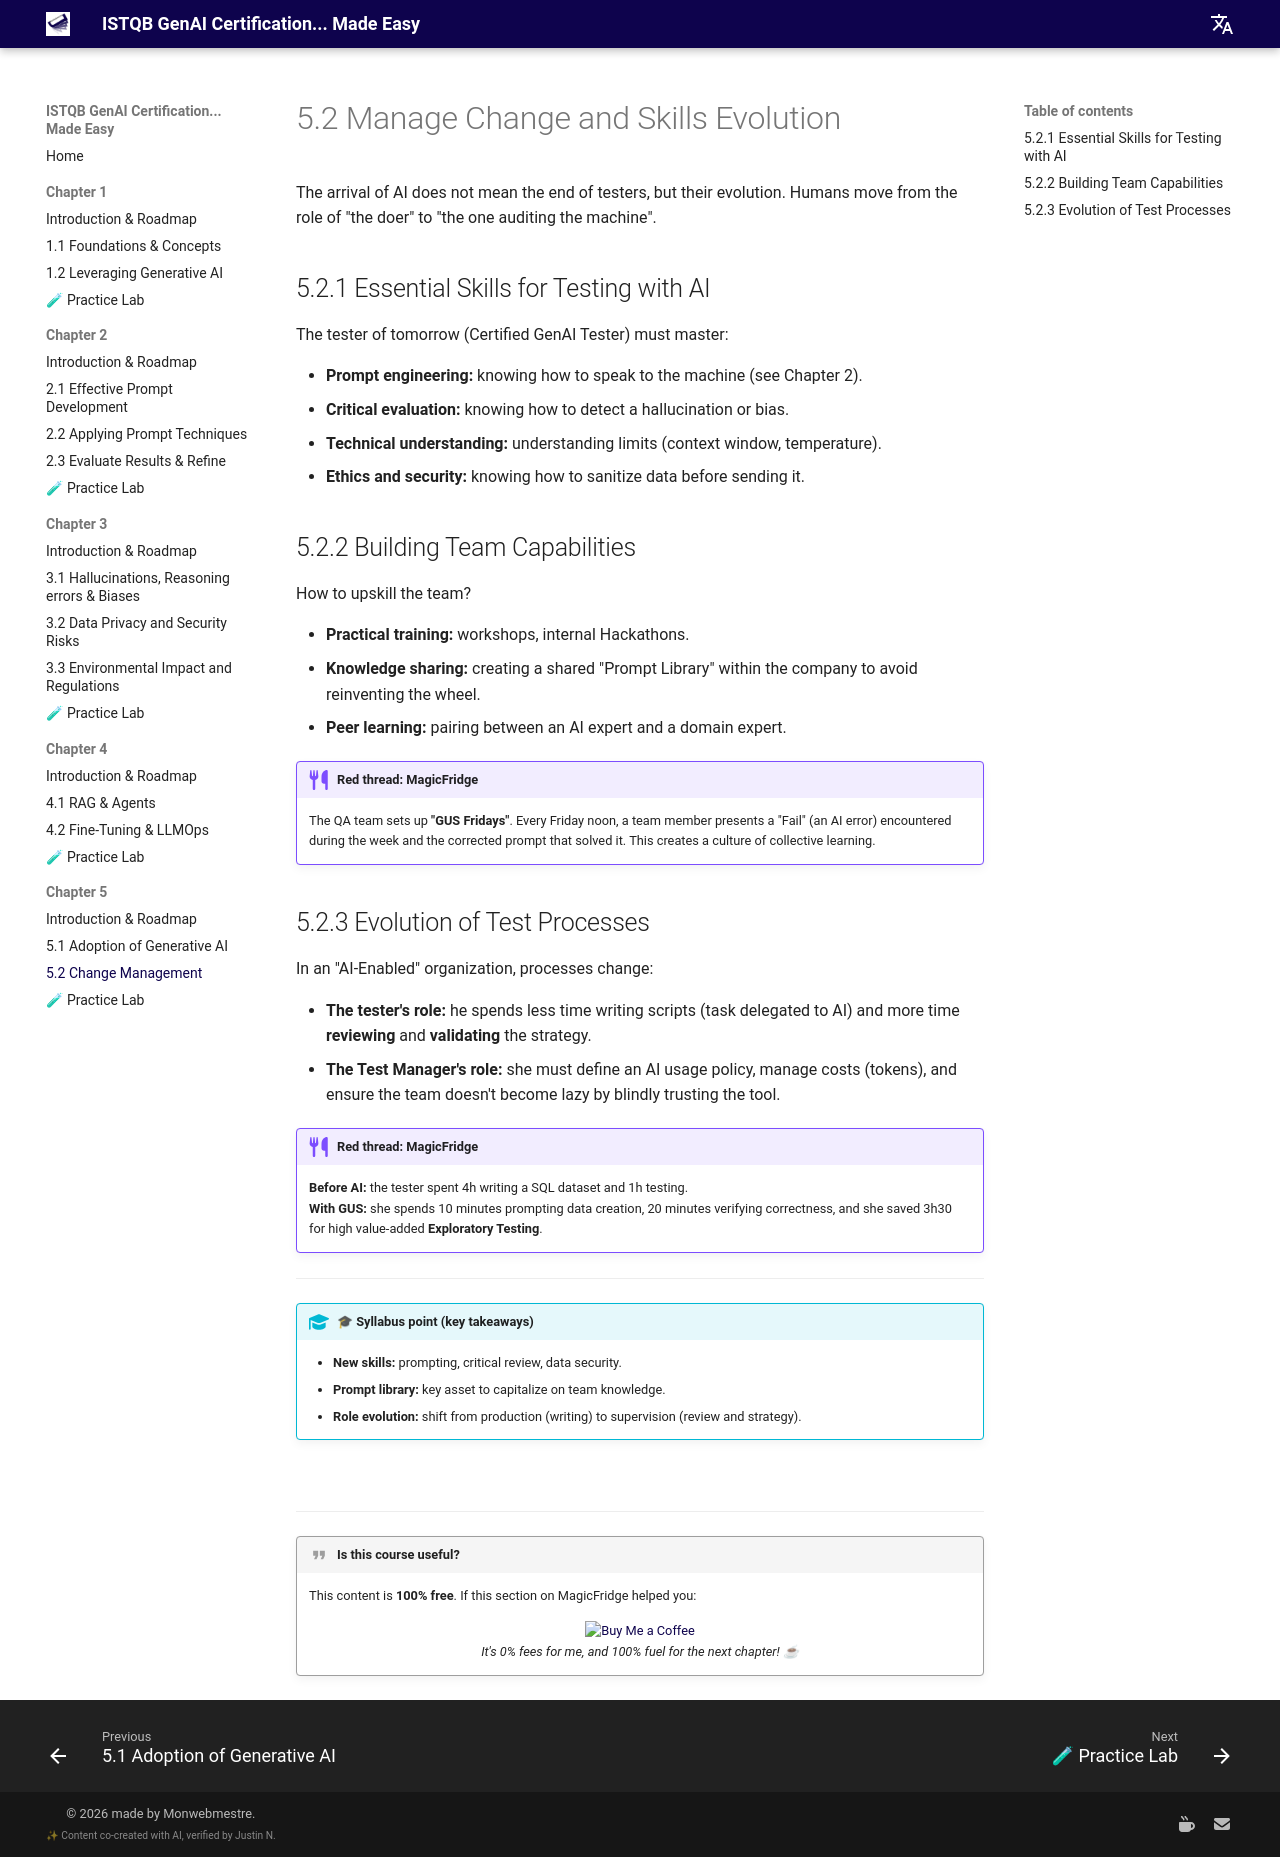

repository: jngoufo/qagenai · page: chapter5/5.2-change-management/index.html · generator: mkdocs

# 5.2 Manage Change and Skills Evolution

The arrival of AI does not mean the end of testers, but their evolution. Humans move from the role of "the doer" to "the one auditing the machine".

## 5.2.1 Essential Skills for Testing with AI

The tester of tomorrow (Certified GenAI Tester) must master:

*   **Prompt engineering:** knowing how to speak to the machine (see Chapter 2).
*   **Critical evaluation:** knowing how to detect a hallucination or bias.
*   **Technical understanding:** understanding limits (context window, temperature).
*   **Ethics and security:** knowing how to sanitize data before sending it.

## 5.2.2 Building Team Capabilities

How to upskill the team?

*   **Practical training:** workshops, internal Hackathons.
*   **Knowledge sharing:** creating a shared "Prompt Library" within the company to avoid reinventing the wheel.
*   **Peer learning:** pairing between an AI expert and a domain expert.

!!! example "Red thread: MagicFridge"
    The QA team sets up **"GUS Fridays"**.
    Every Friday noon, a team member presents a "Fail" (an AI error) encountered during the week and the corrected prompt that solved it. This creates a culture of collective learning.

## 5.2.3 Evolution of Test Processes

In an "AI-Enabled" organization, processes change:

*   **The tester's role:** he spends less time writing scripts (task delegated to AI) and more time **reviewing** and **validating** the strategy.
*   **The Test Manager's role:** she must define an AI usage policy, manage costs (tokens), and ensure the team doesn't become lazy by blindly trusting the tool.

!!! example "Red thread: MagicFridge"
    **Before AI:** the tester spent 4h writing a SQL dataset and 1h testing.<br>
    **With GUS:** she spends 10 minutes prompting data creation, 20 minutes verifying correctness, and she saved 3h30 for high value-added **Exploratory Testing**.

---

!!! info "🎓 Syllabus point (key takeaways)"
    *   **New skills:** prompting, critical review, data security.
    *   **Prompt library:** key asset to capitalize on team knowledge.
    *   **Role evolution:** shift from production (writing) to supervision (review and strategy).

<br>
<hr>

!!! quote "Is this course useful?"
    This content is **100% free**. If this section on MagicFridge helped you:
    
    <div style="text-align: center; margin-top: 15px;">
        <a href='https://ko-fi.com/monwebmestre' target='_blank'>
            <img height='36' style='border:0px;height:36px;' src='https://storage.ko-fi.com/cdn/kofi2.png?v=3' border='0' alt='Buy Me a Coffee' />
        </a>
        <br>
        <em>It's 0% fees for me, and 100% fuel for the next chapter! ☕</em>
    </div>
